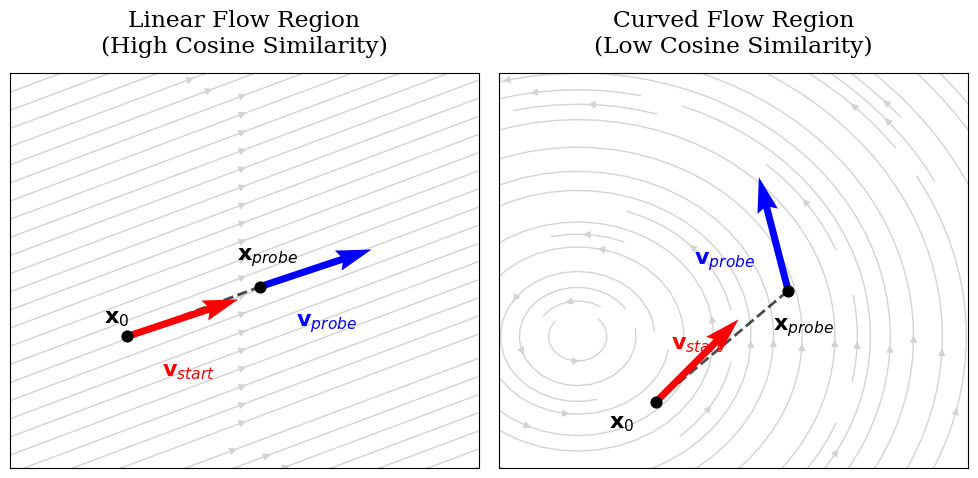

Write the Python code that produced this figure.
import numpy as np
import matplotlib.pyplot as plt

# Set font for IEEE style
plt.rcParams.update({'font.size': 14, 'font.family': 'serif'})

fig, axs = plt.subplots(1, 2, figsize=(10, 5))

# --- Plot 1: Linear Flow (Straight Path) ---
ax1 = axs[0]
Y, X = np.mgrid[-2:2:100j, -2:2:100j]
# Constant vector field
U1 = np.ones_like(X) * 1.5
V1 = np.ones_like(Y) * 0.5

# Streamplot
ax1.streamplot(X, Y, U1, V1, color='lightgray', linewidth=1, density=1.0)

# Points
x0_1, y0_1 = -1.0, -0.5
dt = 0.8 # probe step
v_start_x1, v_start_y1 = 1.5, 0.5
norm1 = np.sqrt(v_start_x1**2 + v_start_y1**2)
vx1, vy1 = v_start_x1/norm1, v_start_y1/norm1

x_probe_1 = x0_1 + vx1 * dt * 1.5
y_probe_1 = y0_1 + vy1 * dt * 1.5

ax1.plot([x0_1, x_probe_1], [y0_1, y_probe_1], 'k--', linewidth=2, alpha=0.7)

# Quivers
ax1.quiver(x0_1, y0_1, vx1, vy1, color='red', scale=4, zorder=5, width=0.015)
ax1.quiver(x_probe_1, y_probe_1, vx1, vy1, color='blue', scale=4, zorder=5, width=0.015)

# Scatters
ax1.scatter([x0_1], [y0_1], color='black', s=60, zorder=6)
ax1.scatter([x_probe_1], [y_probe_1], color='black', s=60, zorder=6)

# Annotations
ax1.text(x0_1 - 0.2, y0_1 + 0.1, r'$\mathbf{x}_0$', fontsize=16, fontweight='bold')
ax1.text(x_probe_1 - 0.2, y_probe_1 + 0.2, r'$\mathbf{x}_{probe}$', fontsize=16, fontweight='bold')
ax1.text(x0_1 + 0.3, y0_1 - 0.3, r'$\mathbf{v}_{start}$', color='red', fontsize=16, fontweight='bold')
ax1.text(x_probe_1 + 0.3, y_probe_1 - 0.3, r'$\mathbf{v}_{probe}$', color='blue', fontsize=16, fontweight='bold')

ax1.set_xlim(-2, 2)
ax1.set_ylim(-1.5, 1.5)
ax1.set_title('Linear Flow Region\n(High Cosine Similarity)', pad=15)
ax1.set_xticks([])
ax1.set_yticks([])


# --- Plot 2: Curved Flow (Non-linear Path) ---
ax2 = axs[1]
# Rotational/Curved vector field
U2 = -Y
V2 = X + 1.0

# Streamplot
ax2.streamplot(X, Y, U2, V2, color='lightgray', linewidth=1, density=1.0)

# Points
x0_2, y0_2 = -0.5, -0.5
v_start_x2, v_start_y2 = -y0_2, x0_2 + 1.0
norm2_start = np.sqrt(v_start_x2**2 + v_start_y2**2)
vx2_start, vy2_start = v_start_x2/norm2_start, v_start_y2/norm2_start

x_probe_2 = x0_2 + vx2_start * dt * 1.5
y_probe_2 = y0_2 + vy2_start * dt * 1.5
v_probe_x2, v_probe_y2 = -y_probe_2, x_probe_2 + 1.0
norm2_probe = np.sqrt(v_probe_x2**2 + v_probe_y2**2)
vx2_probe, vy2_probe = v_probe_x2/norm2_probe, v_probe_y2/norm2_probe

ax2.plot([x0_2, x_probe_2], [y0_2, y_probe_2], 'k--', linewidth=2, alpha=0.7) 

# Quivers
ax2.quiver(x0_2, y0_2, vx2_start, vy2_start, color='red', scale=4, zorder=5, width=0.015)
ax2.quiver(x_probe_2, y_probe_2, vx2_probe, vy2_probe, color='blue', scale=4, zorder=5, width=0.015)

# Scatters
ax2.scatter([x0_2], [y0_2], color='black', s=60, zorder=6)
ax2.scatter([x_probe_2], [y_probe_2], color='black', s=60, zorder=6)

# Annotations
ax2.text(x0_2 - 0.3, y0_2 - 0.2, r'$\mathbf{x}_0$', fontsize=16, fontweight='bold')
ax2.text(x_probe_2 - 0.1, y_probe_2 - 0.3, r'$\mathbf{x}_{probe}$', fontsize=16, fontweight='bold')
ax2.text(x0_2 + 0.1, y0_2 + 0.4, r'$\mathbf{v}_{start}$', color='red', fontsize=16, fontweight='bold')
ax2.text(x_probe_2 - 0.6, y_probe_2 + 0.2, r'$\mathbf{v}_{probe}$', color='blue', fontsize=16, fontweight='bold')

ax2.set_xlim(-1.5, 1.5)
ax2.set_ylim(-1.0, 2.0)
ax2.set_title('Curved Flow Region\n(Low Cosine Similarity)', pad=15)
ax2.set_xticks([])
ax2.set_yticks([])

plt.tight_layout()
plt.savefig('method_principle.pdf', dpi=300, bbox_inches='tight')
